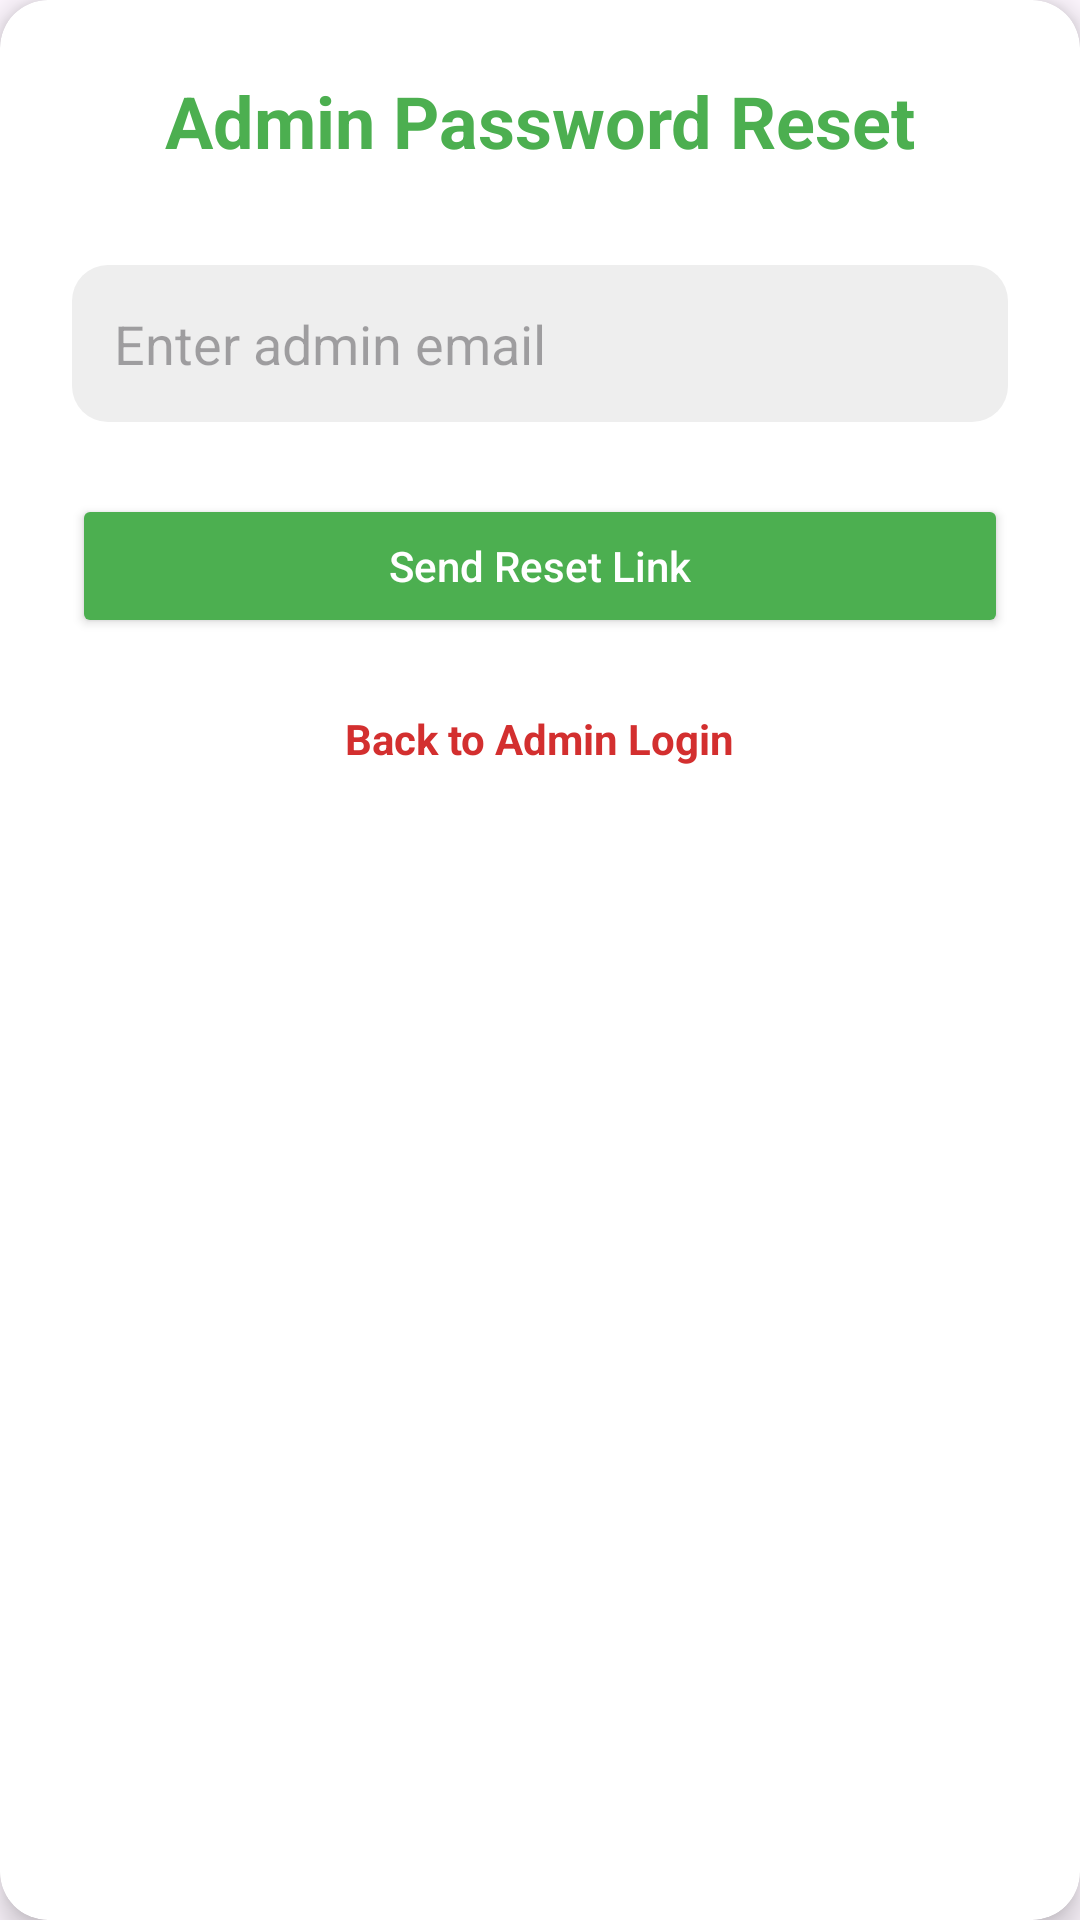

Write the Android layout XML for this screen, with the resource values it uses.
<!-- AndroidManifest.xml: application theme Theme.Rescue_Pets -->
<!-- res/layout/activity_forgot_password.xml -->
<?xml version="1.0" encoding="utf-8"?>
<androidx.cardview.widget.CardView xmlns:android="http://schemas.android.com/apk/res/android"
    xmlns:card_view="http://schemas.android.com/apk/res-auto"
    android:layout_width="match_parent"
    android:layout_height="match_parent"
    android:background="@color/background_light"
    android:padding="24dp"
    card_view:cardElevation="6dp"
    card_view:cardCornerRadius="16dp">

    <ScrollView
        android:layout_width="match_parent"
        android:layout_height="wrap_content"
        android:fillViewport="true">

        <LinearLayout
            android:layout_width="match_parent"
            android:layout_height="wrap_content"
            android:orientation="vertical"
            android:gravity="center"
            android:padding="24dp">

            <TextView
                android:id="@+id/titleForgotPassAdmin"
                android:layout_width="wrap_content"
                android:layout_height="wrap_content"
                android:text="Admin Password Reset"
                android:textSize="24sp"
                android:textStyle="bold"
                android:textColor="@color/primary_color"
                android:layout_marginBottom="32dp" />

            <EditText
                android:id="@+id/editTextAdminEmail"
                android:layout_width="match_parent"
                android:layout_height="wrap_content"
                android:hint="Enter admin email"
                android:inputType="textEmailAddress"
                android:padding="14dp"
                android:background="@drawable/edittext_background"
                android:layout_marginBottom="24dp" />

            <Button
                android:id="@+id/buttonSendAdminResetLink"
                android:layout_width="match_parent"
                android:layout_height="wrap_content"
                android:text="Send Reset Link"
                android:backgroundTint="@color/primary_color"
                android:textColor="@android:color/white"
                android:textAllCaps="false"
                android:padding="12dp"
                android:layout_marginBottom="16dp" />

            <TextView
                android:id="@+id/textBackToAdminLogin"
                android:layout_width="wrap_content"
                android:layout_height="wrap_content"
                android:text="Back to Admin Login"
                android:textColor="@color/red"
                android:textStyle="bold"
                android:textSize="14sp"
                android:layout_marginTop="8dp" />
        </LinearLayout>
    </ScrollView>
</androidx.cardview.widget.CardView>
<!-- resources referenced by this layout -->
<resources>
  <color name="background_light">#FFFFFF</color>
  <color name="primary_color">#4CAF50</color>
  <color name="red">#D32F2F</color>
  <!-- drawable edittext_background (drawable) -->
  <?xml version="1.0" encoding="utf-8"?>
  <shape xmlns:android="http://schemas.android.com/apk/res/android" android:shape="rectangle">
      <solid android:color="#EEEEEE" />
      <corners android:radius="12dp" />
      <padding
          android:left="10dp"
          android:right="10dp"
          android:top="6dp"
          android:bottom="6dp" />
  </shape>
  <style name="Theme.Rescue_Pets" parent="Base.Theme.Rescue_Pets" />
  <style name="Base.Theme.Rescue_Pets" parent="Theme.Material3.DayNight.NoActionBar">
          
          
      </style>
</resources>
